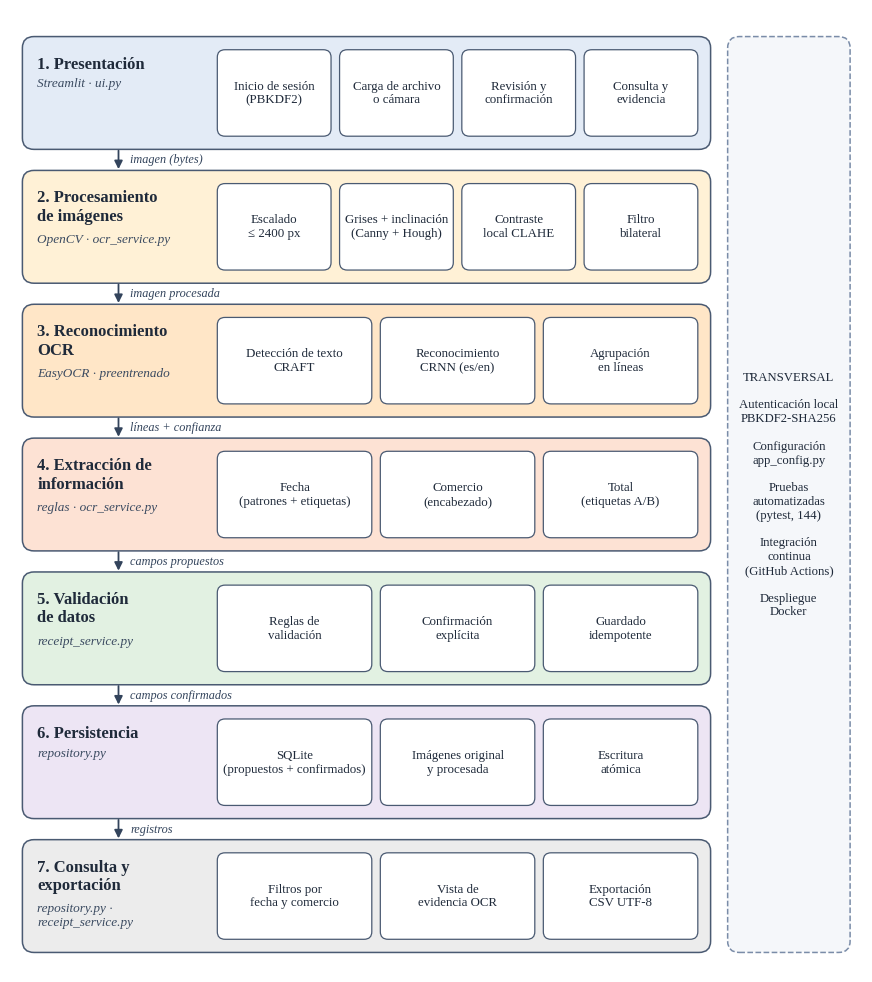

Write Python code to recreate this figure. (Note: this script raises an exception after producing the figure.)
"""Dibuja el diagrama de arquitectura por capas (Figura del capítulo 7.3)."""
from pathlib import Path

import matplotlib

matplotlib.use("Agg")
import matplotlib.pyplot as plt
from matplotlib.patches import FancyArrowPatch, FancyBboxPatch

plt.rcParams["font.family"] = "Liberation Serif"
CAPAS = [
    ("1. Presentación", "Streamlit · ui.py", "#E3EBF6", ["Inicio de sesión\n(PBKDF2)", "Carga de archivo\no cámara", "Revisión y\nconfirmación", "Consulta y\nevidencia"]),
    ("2. Procesamiento\nde imágenes", "OpenCV · ocr_service.py", "#FFF1D6", ["Escalado\n≤ 2400 px", "Grises + inclinación\n(Canny + Hough)", "Contraste\nlocal CLAHE", "Filtro\nbilateral"]),
    ("3. Reconocimiento\nOCR", "EasyOCR · preentrenado", "#FFE6C7", ["Detección de texto\nCRAFT", "Reconocimiento\nCRNN (es/en)", "Agrupación\nen líneas"]),
    ("4. Extracción de\ninformación", "reglas · ocr_service.py", "#FDE2D4", ["Fecha\n(patrones + etiquetas)", "Comercio\n(encabezado)", "Total\n(etiquetas A/B)"]),
    ("5. Validación\nde datos", "receipt_service.py", "#E2F1E2", ["Reglas de\nvalidación", "Confirmación\nexplícita", "Guardado\nidempotente"]),
    ("6. Persistencia", "repository.py", "#EDE5F4", ["SQLite\n(propuestos + confirmados)", "Imágenes original\ny procesada", "Escritura\natómica"]),
    ("7. Consulta y\nexportación", "repository.py ·\nreceipt_service.py", "#ECECEC", ["Filtros por\nfecha y comercio", "Vista de\nevidencia OCR", "Exportación\nCSV UTF-8"]),
]
FLUJOS = ["imagen (bytes)", "imagen procesada", "líneas + confianza", "campos propuestos", "campos confirmados", "registros"]

fig, ax = plt.subplots(figsize=(11, 12.5), dpi=200)
ax.set_xlim(0, 110); ax.set_ylim(0, 128); ax.axis("off")
alto, sep, x0, ancho = 14.2, 3.6, 2, 88
for i, (titulo, sub, color, comps) in enumerate(CAPAS):
    y = 124 - (i + 1) * alto - i * sep
    ax.add_patch(FancyBboxPatch((x0, y), ancho, alto, boxstyle="round,pad=0.4,rounding_size=1.5", fc=color, ec="#4A5A72", lw=1.1))
    ax.text(x0 + 1.5, y + alto - 2.2, titulo, fontsize=12, fontweight="bold", va="top", color="#1F2A3A")
    ax.text(x0 + 1.5, y + alto - 2.2 - 2.9 * (titulo.count("\n") + 1), sub, fontsize=9.5, va="top", style="italic", color="#3A4A60")
    n = len(comps); zona_x = x0 + 25; zona_w = ancho - 26.5; w = (zona_w - (n - 1) * 1.6) / n
    for j, c in enumerate(comps):
        cx = zona_x + j * (w + 1.6)
        ax.add_patch(FancyBboxPatch((cx, y + 1.6), w, alto - 3.2, boxstyle="round,pad=0.25,rounding_size=1.0", fc="white", ec="#4A5A72", lw=0.9))
        ax.text(cx + w / 2, y + alto / 2, c, fontsize=9.3, ha="center", va="center", color="#1F2A3A")
    if i < len(CAPAS) - 1:
        ya, yb = y - 0.2, y - sep + 0.2
        ax.add_patch(FancyArrowPatch((x0 + 12, ya), (x0 + 12, yb), arrowstyle="-|>", mutation_scale=12, color="#33445C", lw=1.3))
        ax.text(x0 + 13.5, (ya + yb) / 2, FLUJOS[i], fontsize=8.8, va="center", color="#33445C", style="italic")
# Banda transversal
ax.add_patch(FancyBboxPatch((x0 + ancho + 3, 124 - 7 * alto - 6 * sep), 15, 7 * alto + 6 * sep, boxstyle="round,pad=0.4,rounding_size=1.5", fc="#F5F7FA", ec="#7A8CA8", lw=1.1, ls="--"))
ax.text(x0 + ancho + 10.5, 124 - (7 * alto + 6 * sep) / 2,
        "TRANSVERSAL\n\nAutenticación local\nPBKDF2-SHA256\n\nConfiguración\napp_config.py\n\nPruebas\nautomatizadas\n(pytest, 144)\n\nIntegración\ncontinua\n(GitHub Actions)\n\nDespliegue\nDocker",
        fontsize=9.2, ha="center", va="center", color="#1F2A3A")
fig.savefig(Path(__file__).with_suffix(".png"), bbox_inches="tight", facecolor="white")
